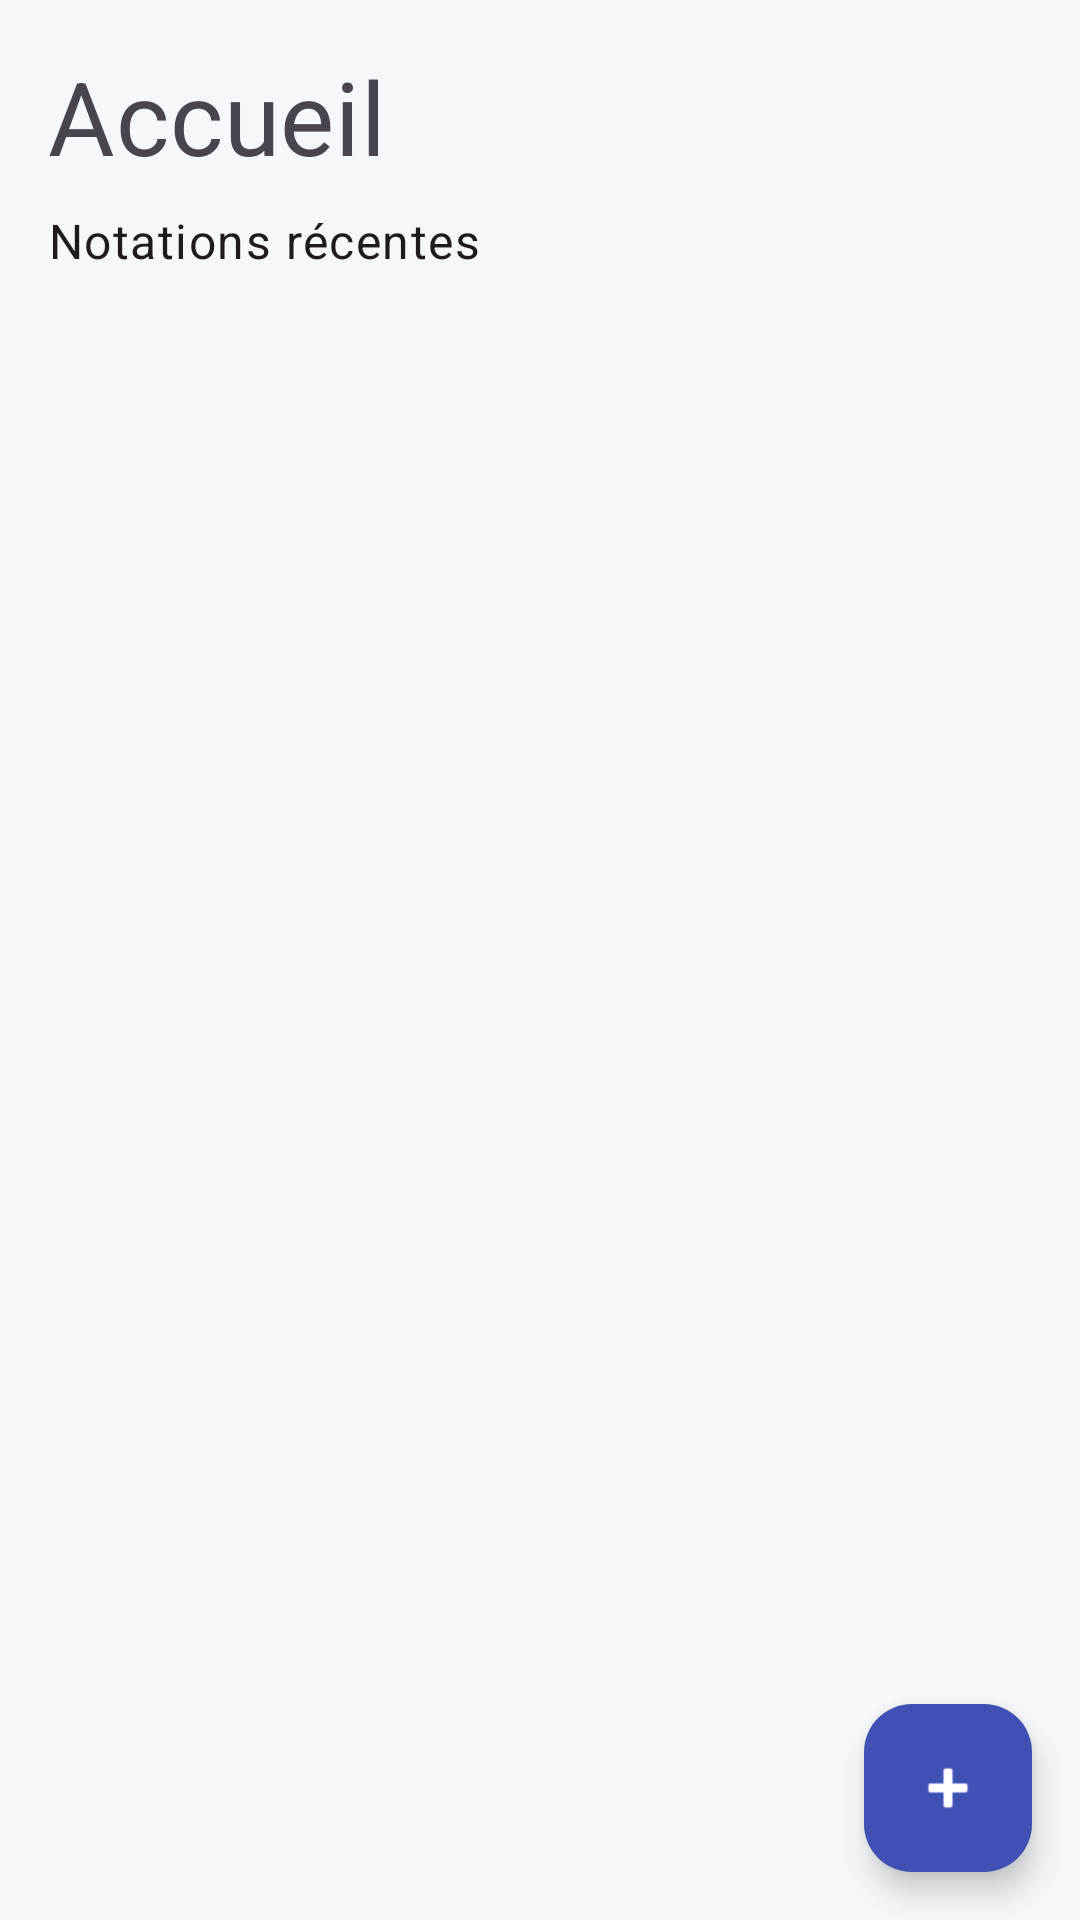

Android layout source for this screen:
<!-- AndroidManifest.xml: application theme Theme.CoupDeMain -->
<!-- res/layout/fragment_home.xml -->
<?xml version="1.0" encoding="utf-8"?>
<androidx.coordinatorlayout.widget.CoordinatorLayout
    xmlns:android="http://schemas.android.com/apk/res/android"
    xmlns:app="http://schemas.android.com/apk/res-auto"
    android:layout_width="match_parent"
    android:layout_height="match_parent">

    <androidx.core.widget.NestedScrollView
        android:layout_width="match_parent"
        android:layout_height="match_parent"
        android:padding="16dp">

        <LinearLayout
            android:layout_width="match_parent"
            android:layout_height="wrap_content"
            android:orientation="vertical">

            <TextView
                android:layout_width="match_parent"
                android:layout_height="wrap_content"
                android:text="Accueil"
                android:textAppearance="?attr/textAppearanceHeadline4"
                android:layout_marginBottom="8dp" />

            <TextView
                android:layout_width="match_parent"
                android:layout_height="wrap_content"
                android:text="Notations récentes"
                android:textAppearance="?attr/textAppearanceBody1"
                android:layout_marginBottom="16dp" />

            
            <LinearLayout
                android:id="@+id/recent_games_container"
                android:layout_width="match_parent"
                android:layout_height="wrap_content"
                android:orientation="vertical" />

            
            <com.google.android.material.card.MaterialCardView
                android:id="@+id/empty_state_card"
                android:layout_width="match_parent"
                android:layout_height="wrap_content"
                android:visibility="gone"
                app:cardElevation="4dp"
                app:cardCornerRadius="16dp">

                <LinearLayout
                    android:layout_width="match_parent"
                    android:layout_height="wrap_content"
                    android:orientation="vertical"
                    android:padding="24dp"
                    android:gravity="center">

                    <TextView
                        android:layout_width="wrap_content"
                        android:layout_height="wrap_content"
                        android:text="♟️"
                        android:textSize="48sp"
                        android:layout_marginBottom="16dp" />

                    <TextView
                        android:layout_width="wrap_content"
                        android:layout_height="wrap_content"
                        android:text="Aucune notation"
                        android:textAppearance="?attr/textAppearanceHeadline6"
                        android:layout_marginBottom="8dp" />

                    <TextView
                        android:layout_width="wrap_content"
                        android:layout_height="wrap_content"
                        android:text="Commencez votre première partie !"
                        android:textAppearance="?attr/textAppearanceBody2"
                        android:textColor="?android:attr/textColorSecondary" />

                </LinearLayout>

            </com.google.android.material.card.MaterialCardView>

        </LinearLayout>

    </androidx.core.widget.NestedScrollView>

    
    <com.google.android.material.floatingactionbutton.FloatingActionButton
        android:id="@+id/fab_new_game"
        android:layout_width="wrap_content"
        android:layout_height="wrap_content"
        android:layout_gravity="bottom|end"
        android:layout_margin="16dp"
        android:contentDescription="Nouvelle notation"
        app:srcCompat="@android:drawable/ic_input_add"
        app:backgroundTint="?attr/colorPrimary"
        app:tint="?attr/colorOnPrimary"
        app:elevation="6dp"
        app:pressedTranslationZ="12dp" />

</androidx.coordinatorlayout.widget.CoordinatorLayout>
<!-- resources referenced by this layout -->
<resources>
  <style name="Theme.CoupDeMain" parent="Theme.Material3.Light.NoActionBar">
          
          <item name="colorPrimary">@color/color_primary</item>
          <item name="colorPrimaryVariant">@color/color_primary</item>
          <item name="colorOnPrimary">@color/white</item>
  
          
          <item name="colorSecondary">@color/color_secondary</item>
          <item name="colorSecondaryVariant">@color/color_secondary</item>
          <item name="colorOnSecondary">@color/white</item>
  
          
          <item name="colorSurface">@color/surface_color</item>
          <item name="colorOnSurface">@color/text_primary</item>
          
          
          <item name="android:windowBackground">@color/background_primary</item>
          <item name="backgroundColor">@color/background_primary</item>
          
          
          <item name="android:statusBarColor">@color/color_primary</item>
      </style>
  <color name="color_primary">#3F51B5</color>
  <color name="white">#FFFFFFFF</color>
  <color name="color_secondary">#4CAF50</color>
  <color name="surface_color">#FFFFFF</color>
  <color name="text_primary">#263238</color>
  <color name="background_primary">#F5F7FA</color>
</resources>
